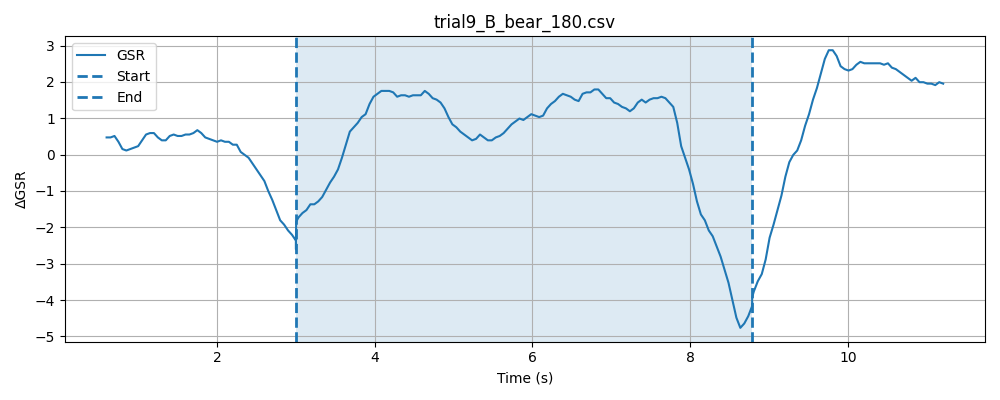

Source data for this figure (header and first rows):
timestamp, elapsed_sec, gsr_raw, phase
1777619103, 0.02751, 1362, baseline
1777619104, 0.07766, 1361, baseline
1777619104, 0.1277, 1366, baseline
1777619104, 0.1779, 1367, baseline
1777619104, 0.2278, 1365, baseline
1777619104, 0.2777, 1362, baseline
1777619104, 0.3278, 1363, baseline
1777619104, 0.3777, 1364, baseline
1777619104, 0.4278, 1365, baseline
1777619104, 0.4778, 1364, baseline
1777619104, 0.528, 1366, baseline
1777619104, 0.5779, 1368, baseline
1777619104, 0.6278, 1368, baseline
1777619104, 0.6778, 1368, baseline
1777619104, 0.7278, 1368, baseline
1777619104, 0.7779, 1367, baseline
1777619104, 0.828, 1365, baseline
1777619104, 0.8781, 1368, baseline
1777619104, 0.9282, 1367, baseline
1777619104, 0.9781, 1366, baseline
1777619104, 1.028, 1366, baseline
1777619105, 1.078, 1365, baseline
1777619105, 1.128, 1366, baseline
1777619105, 1.178, 1368, baseline
1777619105, 1.228, 1368, baseline
1777619105, 1.278, 1362, baseline
1777619105, 1.328, 1362, baseline
1777619105, 1.378, 1362, baseline
1777619105, 1.428, 1362, baseline
1777619105, 1.478, 1364, baseline
1777619105, 1.528, 1363, baseline
1777619105, 1.578, 1364, baseline
1777619105, 1.628, 1365, baseline
1777619105, 1.678, 1369, baseline
1777619105, 1.728, 1368, baseline
1777619105, 1.778, 1367, baseline
1777619105, 1.828, 1368, baseline
1777619105, 1.879, 1365, baseline
1777619105, 1.928, 1366, baseline
1777619105, 1.978, 1368, baseline
1777619105, 2.028, 1370, baseline
1777619106, 2.078, 1366, baseline
1777619106, 2.129, 1367, baseline
1777619106, 2.179, 1367, baseline
1777619106, 2.229, 1367, baseline
1777619106, 2.278, 1366, baseline
1777619106, 2.328, 1366, baseline
1777619106, 2.378, 1368, baseline
1777619106, 2.429, 1366, baseline
1777619106, 2.478, 1365, baseline
1777619106, 2.528, 1361, baseline
1777619106, 2.579, 1361, baseline
1777619106, 2.629, 1361, baseline
1777619106, 2.679, 1363, baseline
1777619106, 2.729, 1363, baseline
1777619106, 2.779, 1363, baseline
1777619106, 2.829, 1362, baseline
1777619106, 2.879, 1365, baseline
1777619106, 2.929, 1364, baseline
1777619106, 2.979, 1366, baseline
... 187 more rows
